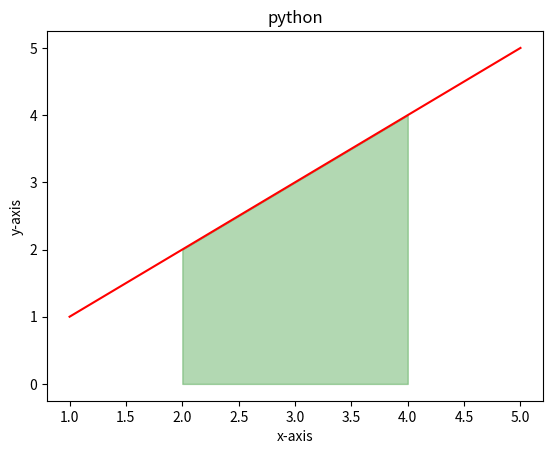

The matplotlib source for this figure:
import matplotlib.pyplot as plt
import numpy as np

x=np.array([1,2,3,4,5])
y=np.array([1,2,3,4,5])

plt.plot(x,y,color="r")

plt.fill_between(x,y,color="g",where=(x>=2) & (x<=4),alpha=0.3)
# plt.fill_between(x=[2,4],y1=2,y2=4)

plt.title("python")
plt.xlabel("x-axis")
plt.ylabel("y-axis")
plt.show()